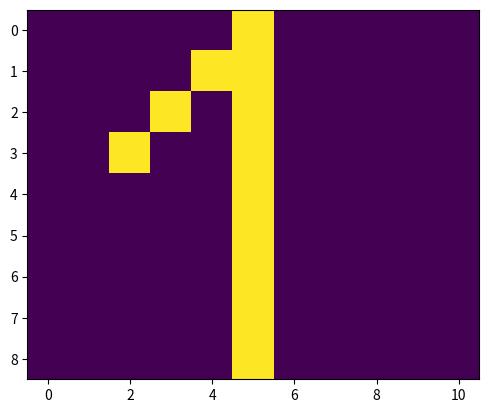

The matplotlib source for this figure: (Note: this script raises an exception after producing the figure.)

import pandas as pd
import matplotlib.pyplot as plt
import random
plt.ioff()

image = [
    [0, 0, 0, 0, 0, 1, 0, 0, 0, 0, 0],
    [0, 0, 0, 0, 1, 1, 0, 0, 0, 0, 0],
    [0, 0, 0, 1, 0, 1, 0, 0, 0, 0, 0],
    [0, 0, 1, 0, 0, 1, 0, 0, 0, 0, 0],
    [0, 0, 0, 0, 0, 1, 0, 0, 0, 0, 0],
    [0, 0, 0, 0, 0, 1, 0, 0, 0, 0, 0],
    [0, 0, 0, 0, 0, 1, 0, 0, 0, 0, 0],
    [0, 0, 0, 0, 0, 1, 0, 0, 0, 0, 0],
    [0, 0, 0, 0, 0, 1, 0, 0, 0, 0, 0],
]

data_frame = pd.DataFrame(image)

print(data_frame.shape)

plt.imshow(data_frame)
plt.show()

data_folder = './ann_advanced/dataset/1'
file_name = str(random.randint(0, 10**10))
file_path = data_folder + '/' + file_name + '.csv'

data_frame.to_csv(file_path, header=False, index=False)

